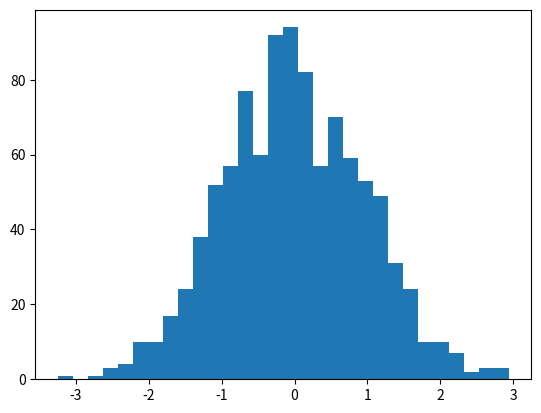

Generate this figure with matplotlib:
#coding UTF-8

import numpy as np
import matplotlib.pyplot as plt

x = np.random.normal(0, 1, 1000)

plt.hist(x,bins=30)
plt.show()